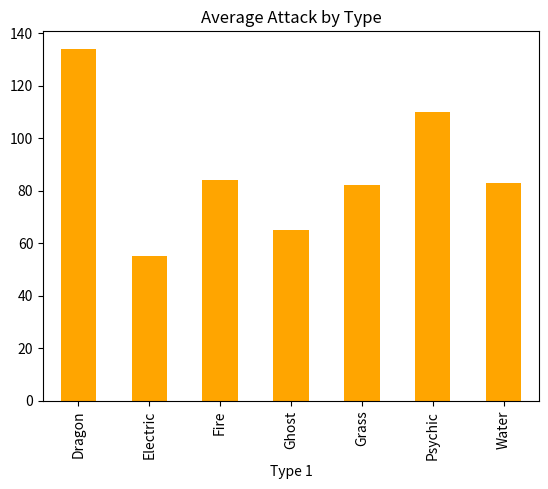

Write the Python code that produced this figure.
import pandas as pd
import numpy as np
import matplotlib.pyplot as plt

# 데이터 생성
data = {
    'Name': ['Charizard', 'Blastoise', 'Venusaur', 'Mewtwo', 'Pikachu', 'Gengar', 'Dragonite'],
    'Type 1': ['Fire', 'Water', 'Grass', 'Psychic', 'Electric', 'Ghost', 'Dragon'],
    'Type 2': ['Flying', np.nan, 'Poison', np.nan, np.nan, 'Poison', 'Flying'],
    'Total': [534, 530, 525, 680, 320, 500, 600],
    'HP': [78, 79, 80, 106, 35, 60, 91],
    'Attack': [84, 83, 82, 110, 55, 65, 134],
    'Legendary': [False, False, False, True, False, False, False]
}
df = pd.DataFrame(data)
df

# 결측치 채우기
df['Type 2'] = df['Type 2'].fillna('None')
df.head()

# 그룹별 공격력 시각화
type_avg = df.groupby('Type 1')['Attack'].mean()
type_avg.plot(kind='bar', color='orange')
plt.title('Average Attack by Type')
plt.show()
